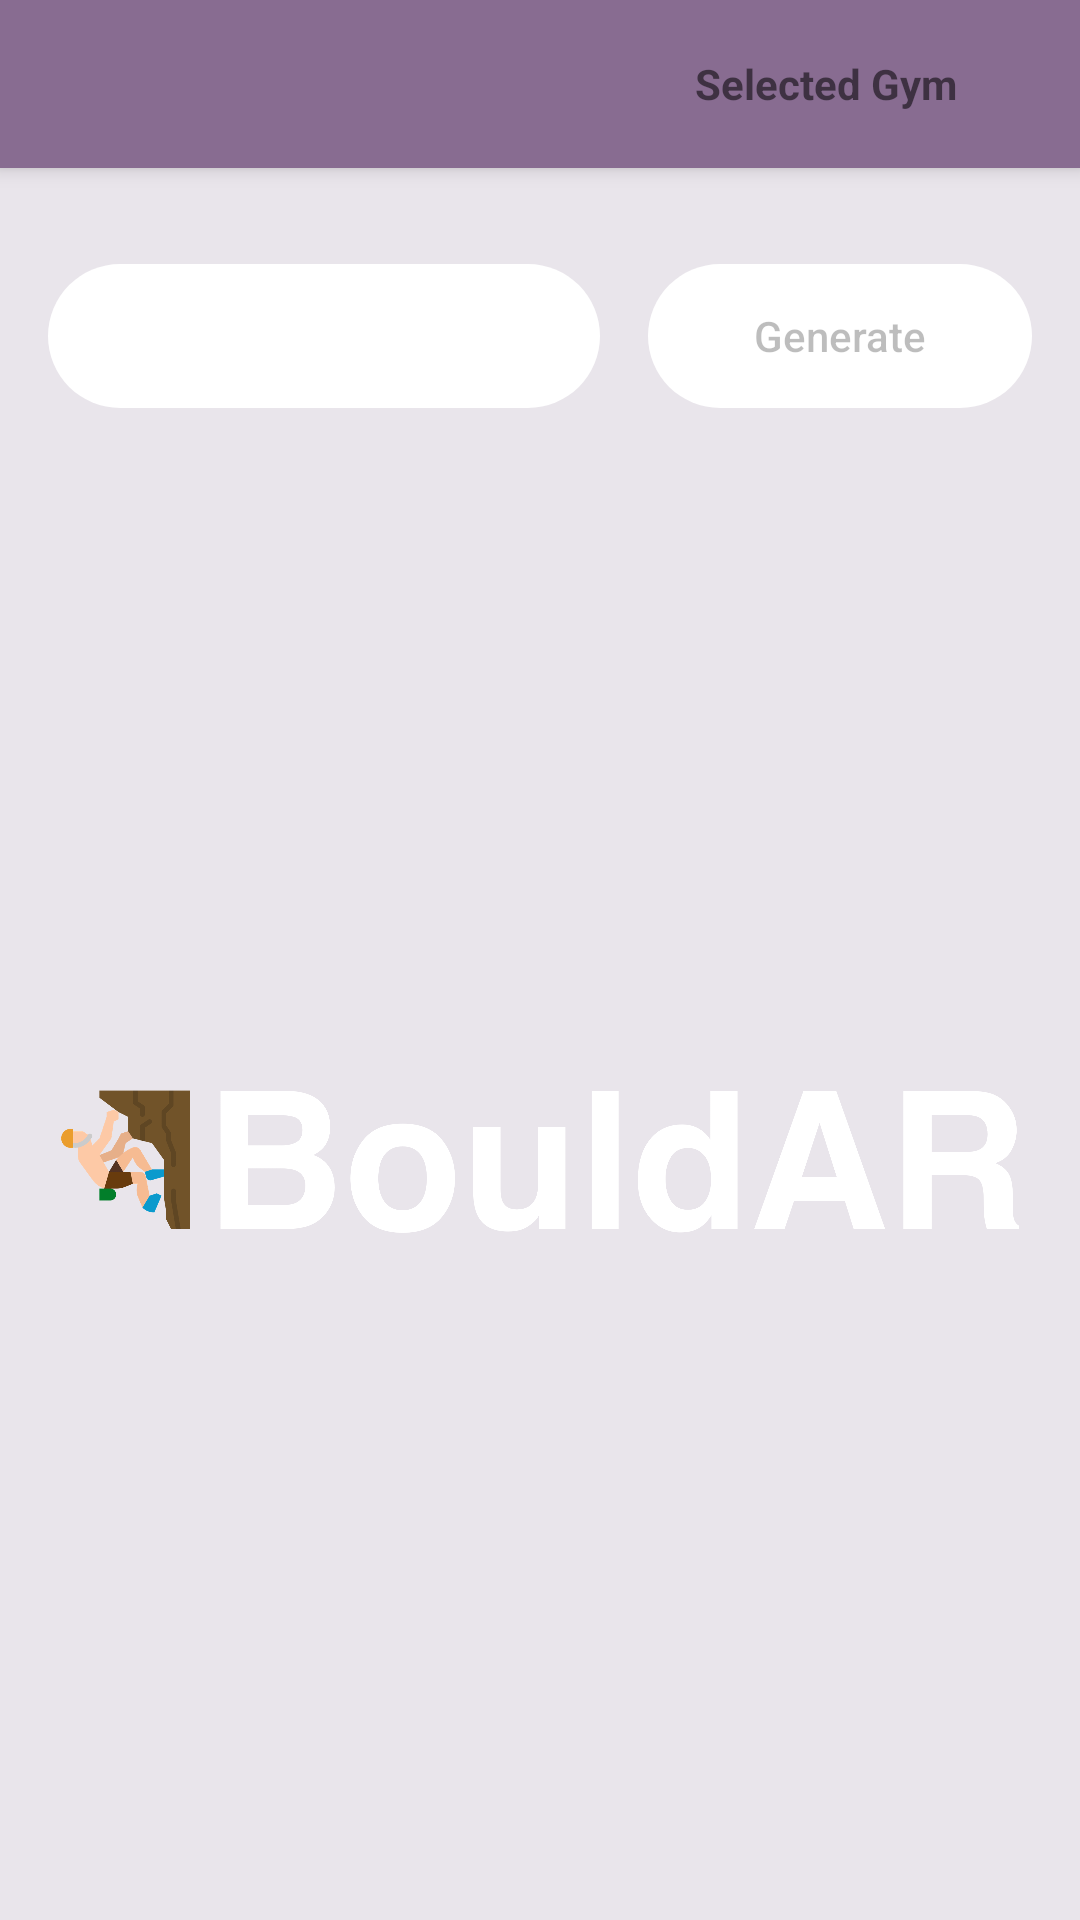

The Android layout XML behind this screen, and the referenced resources:
<!-- AndroidManifest.xml: application theme Theme.AppCompat.Light.NoActionBar -->
<!-- res/layout/activity_route_gen.xml -->
<?xml version="1.0" encoding="utf-8"?>
<androidx.constraintlayout.widget.ConstraintLayout xmlns:android="http://schemas.android.com/apk/res/android"
    xmlns:app="http://schemas.android.com/apk/res-auto"
    xmlns:tools="http://schemas.android.com/tools"
    android:layout_width="match_parent"
    android:layout_height="match_parent"
    tools:context=".routeGen.RouteGenActivity"
    android:background="#26886C91"
    >

    <androidx.appcompat.widget.Toolbar
        android:id="@+id/route_toolbar"
        android:layout_width="match_parent"
        android:layout_height="?attr/actionBarSize"
        android:background="#886c91"
        android:contentInsetStart="0dp"
        android:contentInsetLeft="0dp"
        android:contentInsetRight="0dp"
        android:contentInsetEnd="0dp"
        android:elevation="4dp"
        android:theme="@style/ThemeOverlay.AppCompat.ActionBar"
        app:contentInsetLeft="0dp"
        app:contentInsetStart="0dp"
        app:contentInsetRight="0dp"
        app:contentInsetEnd="0dp"
        app:contentInsetStartWithNavigation="0dp"
        app:layout_constraintEnd_toEndOf="parent"
        app:layout_constraintStart_toStartOf="parent"
        app:layout_constraintTop_toTopOf="parent"
        app:popupTheme="@style/ThemeOverlay.AppCompat.Light">

        <TextView
            android:id="@+id/selectedGymName"
            android:layout_width="128dp"
            android:layout_height="wrap_content"
            android:layout_gravity="right|center_vertical|center_horizontal"
            android:padding="-16dp"
            android:text="@string/selected_gym"
            android:textStyle="bold"
            />
    </androidx.appcompat.widget.Toolbar>


    <Spinner
        android:id="@+id/select_difficulty"
        android:layout_width="0dp"
        android:layout_height="48dp"
        android:layout_marginStart="16dp"
        android:layout_marginTop="32dp"
        android:background="@drawable/bg_white"
        android:clickable="false"
        android:cursorVisible="false"
        android:focusable="false"
        android:inputType="none"
        android:paddingStart="10pt"
        app:layout_constraintEnd_toStartOf="@+id/generate"
        app:layout_constraintHorizontal_bias="0.5"
        app:layout_constraintStart_toStartOf="parent"
        app:layout_constraintTop_toBottomOf="@+id/route_toolbar" />

    <Button
        android:id="@+id/generate"
        android:layout_width="128dp"
        android:layout_height="48dp"
        android:layout_marginStart="16dp"
        android:layout_marginTop="32dp"
        android:layout_marginEnd="16dp"
        android:enabled="false"
        android:text="@string/generate"
        android:textAllCaps="false"
        android:background="@drawable/bg_white"
        app:layout_constraintEnd_toEndOf="parent"
        app:layout_constraintHorizontal_bias="0.5"
        app:layout_constraintStart_toEndOf="@+id/select_difficulty"
        app:layout_constraintTop_toBottomOf="@+id/route_toolbar" />





































    <Button
        android:id="@+id/view_in_ar"
        android:layout_width="0dp"
        android:layout_height="54dp"
        android:layout_marginStart="16dp"
        android:layout_marginTop="16dp"
        android:layout_marginEnd="16dp"
        android:layout_marginBottom="16dp"
        android:background="@drawable/bg_white"
        android:enabled="false"
        android:text="@string/view_route_in_AR"
        android:textAllCaps="false"
        app:layout_constraintBottom_toBottomOf="parent"
        app:layout_constraintEnd_toEndOf="parent"
        app:layout_constraintHorizontal_bias="0.5"
        app:layout_constraintStart_toStartOf="parent"
        app:layout_constraintTop_toBottomOf="@+id/route_image" />

    <ImageView
        android:id="@+id/route_image"
        android:layout_width="0dp"
        android:layout_height="470dp"
        android:layout_marginStart="16dp"
        android:layout_marginTop="16dp"
        android:layout_marginEnd="16dp"
        app:layout_constraintEnd_toEndOf="parent"
        app:layout_constraintHorizontal_bias="0.5"
        app:layout_constraintStart_toStartOf="parent"
        app:layout_constraintTop_toBottomOf="@+id/select_difficulty"
        app:srcCompat="@drawable/logo_white" />


</androidx.constraintlayout.widget.ConstraintLayout>
<!-- resources referenced by this layout -->
<resources>
  <!-- drawable bg_white (drawable) -->
  <?xml version="1.0" encoding="utf-8"?>
  <selector xmlns:android="http://schemas.android.com/apk/res/android">
      <item>
          <shape>
              <solid android:color="#fff" />
              <corners
                  android:topLeftRadius="40dp"
                  android:topRightRadius="40dp"
                  android:bottomLeftRadius="40dp"
                  android:bottomRightRadius="40dp"
                  />
          </shape>
      </item>
  </selector>
  <!-- drawable logo_white: png bitmap (drawable, 121655 bytes) -->
  <string name="generate">Generate</string>
  <string name="save_route">Save route</string>
  <string name="selected_gym">Selected Gym</string>
  <string name="view_route_in_AR">View route in AR</string>
</resources>
